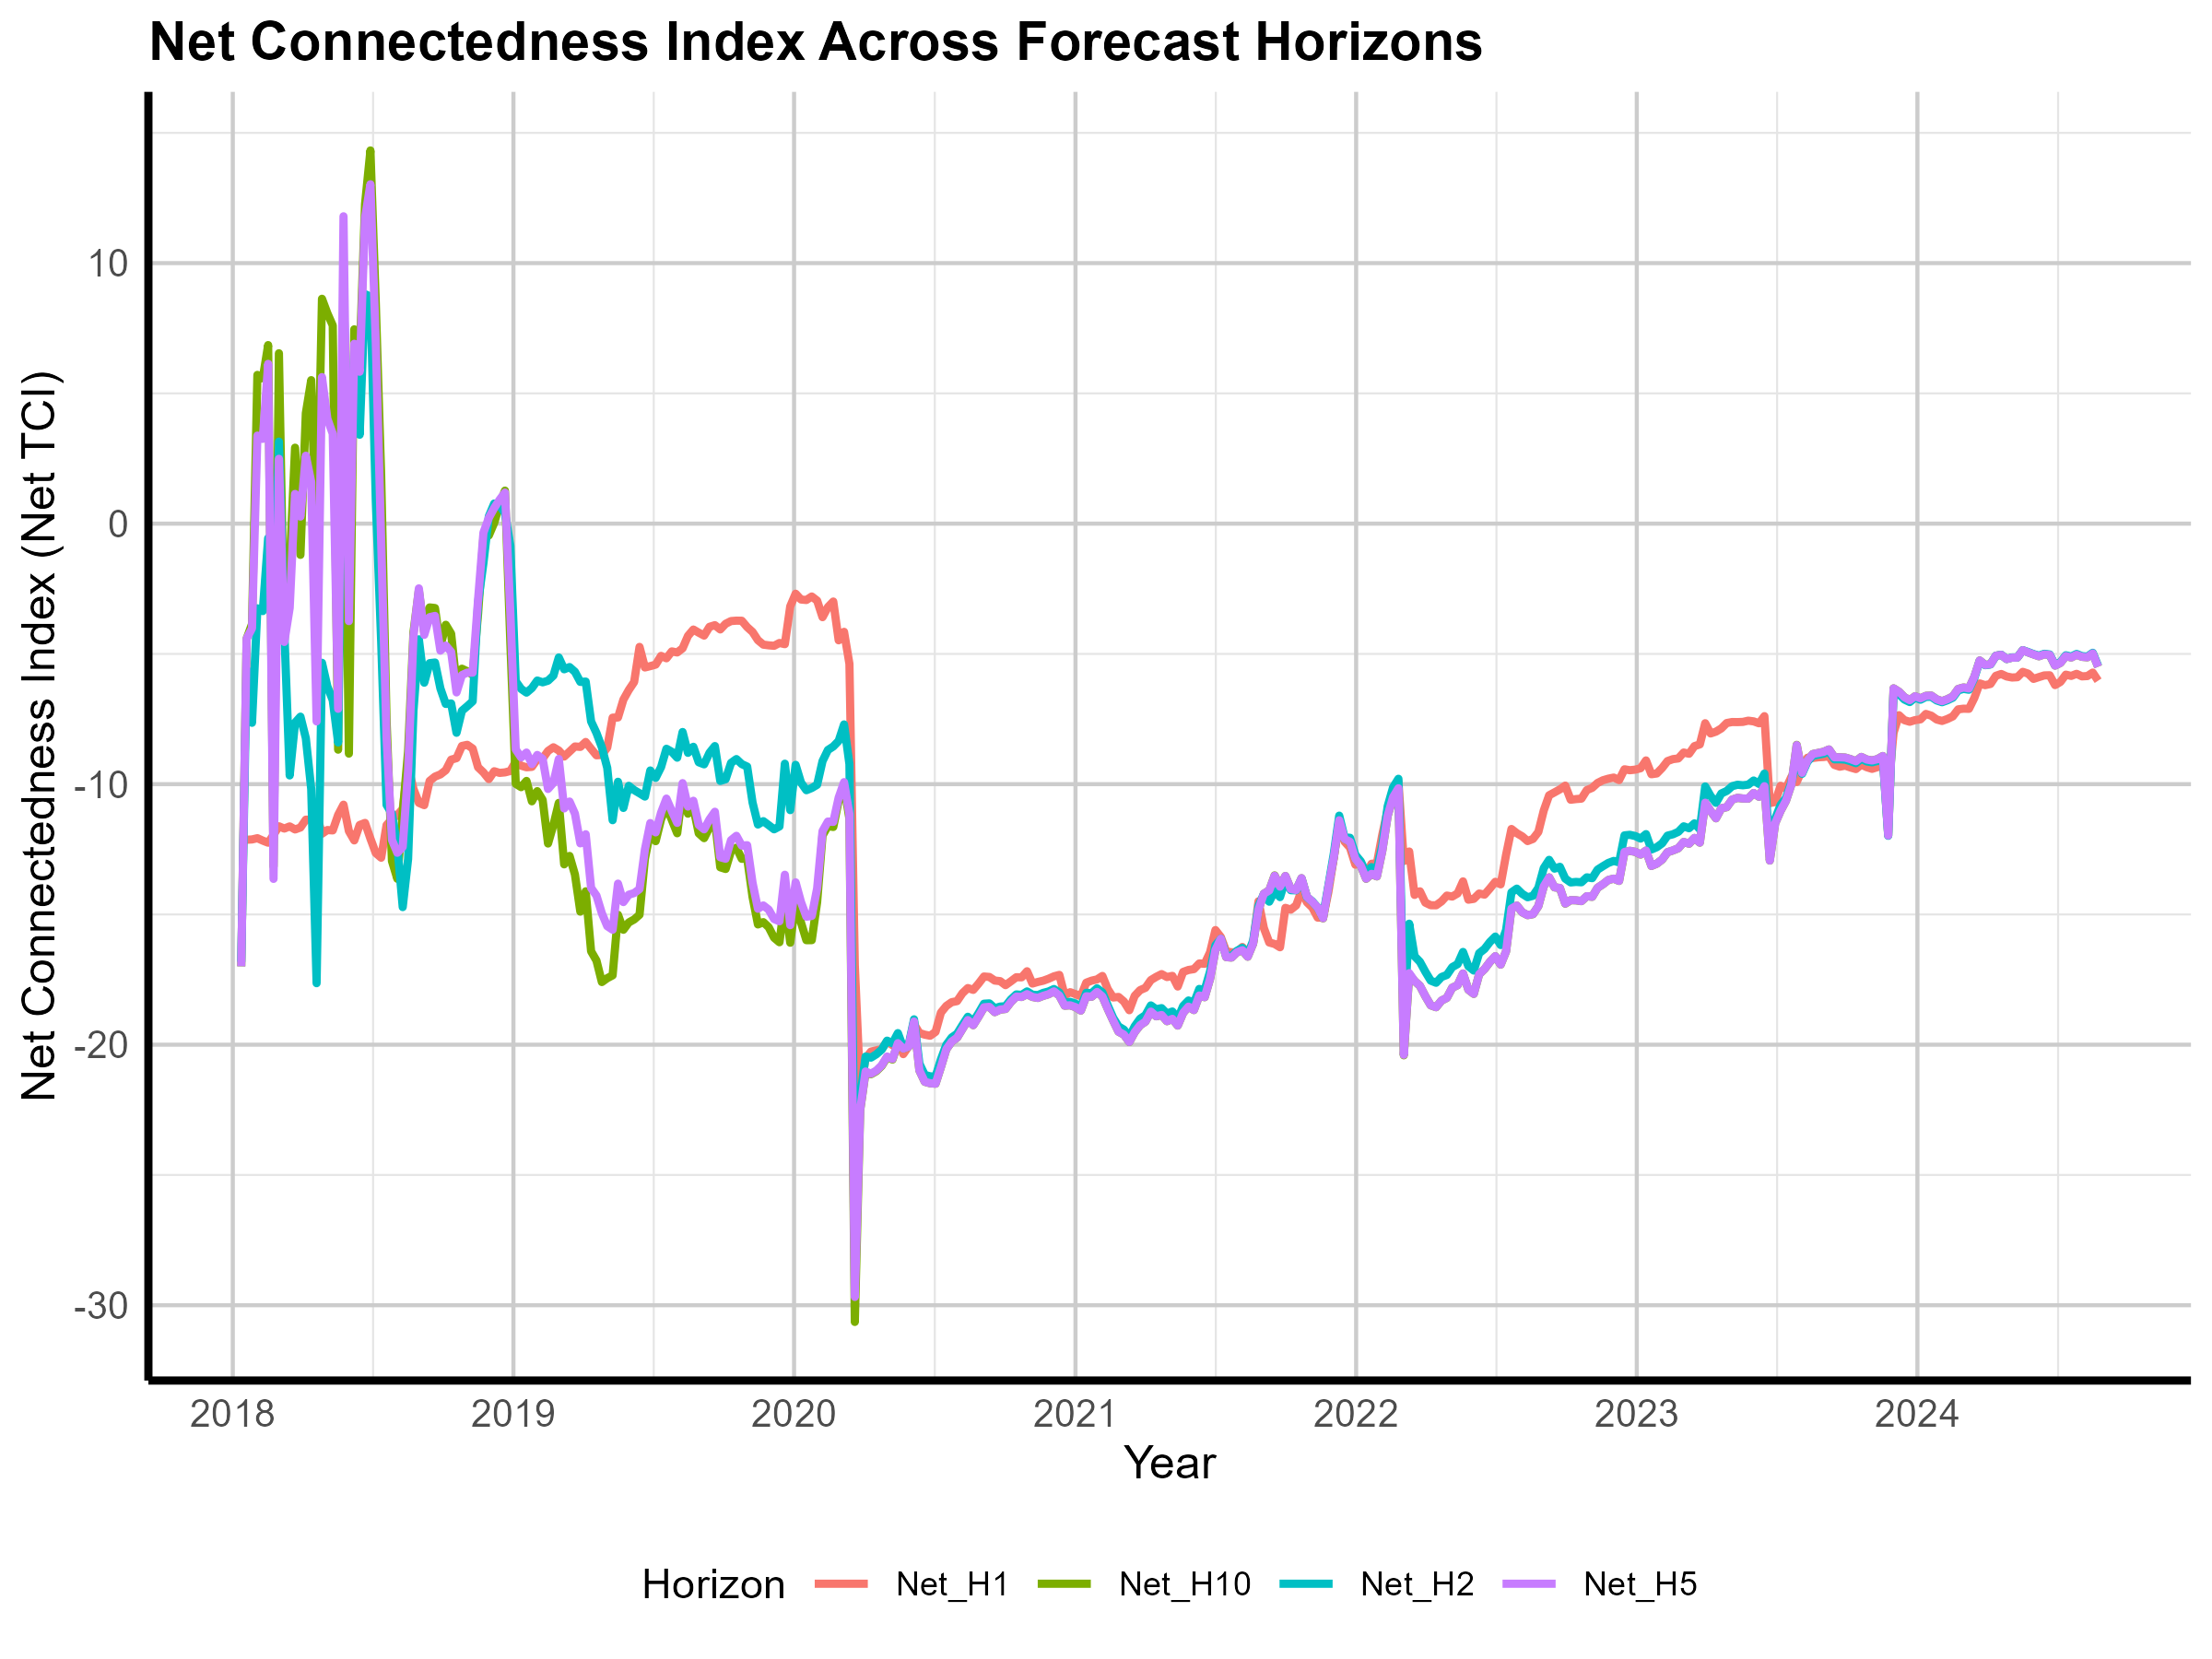

The data file committed next to this chart (first rows):
Date, Net_H1, Net_H2, Net_H5, Net_H10
2018-01-12, -12.11, -16.82, -16.99, -16.99
2018-01-19, -12.13, -5.601, -4.415, -4.416
2018-01-26, -12.12, -7.645, -4.016, -3.854
2018-02-02, -12.07, -3.25, 3.38, 5.71
2018-02-09, -12.17, -3.356, 3.253, 5.579
2018-02-16, -12.25, -0.5563, 6.134, 6.854
2018-02-23, -11.95, -4.554, -13.64, -13.16
2018-03-02, -11.62, 3.15, 2.49, 6.541
2018-03-09, -11.7, -4.087, -4.541, -4.542
2018-03-16, -11.62, -9.665, -3.235, -1.644
2018-03-23, -11.74, -7.64, 1.14, 2.916
2018-03-30, -11.66, -7.408, 0.2704, -1.199
2018-04-06, -11.36, -8.234, 2.608, 4.238
2018-04-13, -11.36, -10.19, 1.597, 5.508
2018-04-20, -11.18, -17.64, -7.59, -1.194
2018-04-27, -11.9, -5.34, 5.626, 8.632
2018-05-04, -11.76, -6.245, 4.026, 8.077
2018-05-11, -11.78, -6.777, 3.451, 7.607
2018-05-18, -11.18, -8.4, -7.108, -8.676
2018-05-25, -10.79, 8.719, 11.8, 7.708
2018-06-01, -11.8, 2.19, -3.741, -8.828
2018-06-08, -12.16, 5.952, 6.905, 7.46
2018-06-15, -11.57, 3.412, 5.83, 6.361
2018-06-22, -11.49, 8.808, 11.73, 12.26
2018-06-29, -12.09, 8.719, 13.03, 14.33
2018-07-06, -12.65, 0.8903, 6.911, 8.465
2018-07-13, -12.82, -4.524, -0.6738, 1.841
2018-07-20, -11.57, -10.79, -8.234, -7.549
2018-07-27, -11.34, -11.13, -12.14, -12.95
2018-08-03, -11.19, -12.39, -12.63, -13.63
2018-08-10, -10.95, -14.72, -12.41, -11.1
2018-08-17, -9.305, -12.87, -9.494, -8.742
2018-08-24, -10.19, -7.175, -4.322, -4.168
2018-08-31, -10.72, -4.439, -2.484, -2.559
2018-09-07, -10.81, -6.105, -4.27, -4.174
2018-09-14, -9.876, -5.355, -3.59, -3.216
2018-09-21, -9.71, -5.33, -3.541, -3.239
2018-09-28, -9.625, -6.323, -4.875, -4.714
2018-10-05, -9.465, -6.921, -4.679, -3.882
2018-10-12, -9.059, -6.902, -4.924, -4.225
2018-10-19, -9.001, -8.028, -6.478, -6.174
2018-10-26, -8.534, -7.183, -5.812, -5.567
2018-11-02, -8.489, -7.006, -5.717, -5.668
2018-11-09, -8.634, -6.819, -5.719, -5.801
2018-11-16, -9.351, -3.03, -2.918, -3.471
2018-11-23, -9.549, -1.509, -0.3445, -0.54
2018-11-30, -9.806, 0.2816, 0.2235, -0.4533
2018-12-07, -9.503, 0.7721, 0.6011, 0.03164
2018-12-14, -9.567, 0.6884, 0.9164, 0.7291
2018-12-21, -9.547, 0.4077, 1.194, 1.269
2018-12-28, -9.494, -0.85, -3.428, -4.579
2019-01-04, -9.133, -6.05, -8.665, -9.985
2019-01-11, -9.289, -6.342, -8.975, -10.11
2019-01-18, -9.351, -6.487, -8.786, -9.875
2019-01-25, -9.335, -6.311, -9.227, -10.66
2019-02-01, -9.045, -6.022, -8.878, -10.27
2019-02-08, -9.014, -6.091, -9.033, -10.6
2019-02-15, -8.725, -6.028, -10.18, -12.28
2019-02-22, -8.583, -5.833, -9.948, -11.56
2019-03-01, -8.708, -5.137, -9.032, -10.72
... 286 more rows
